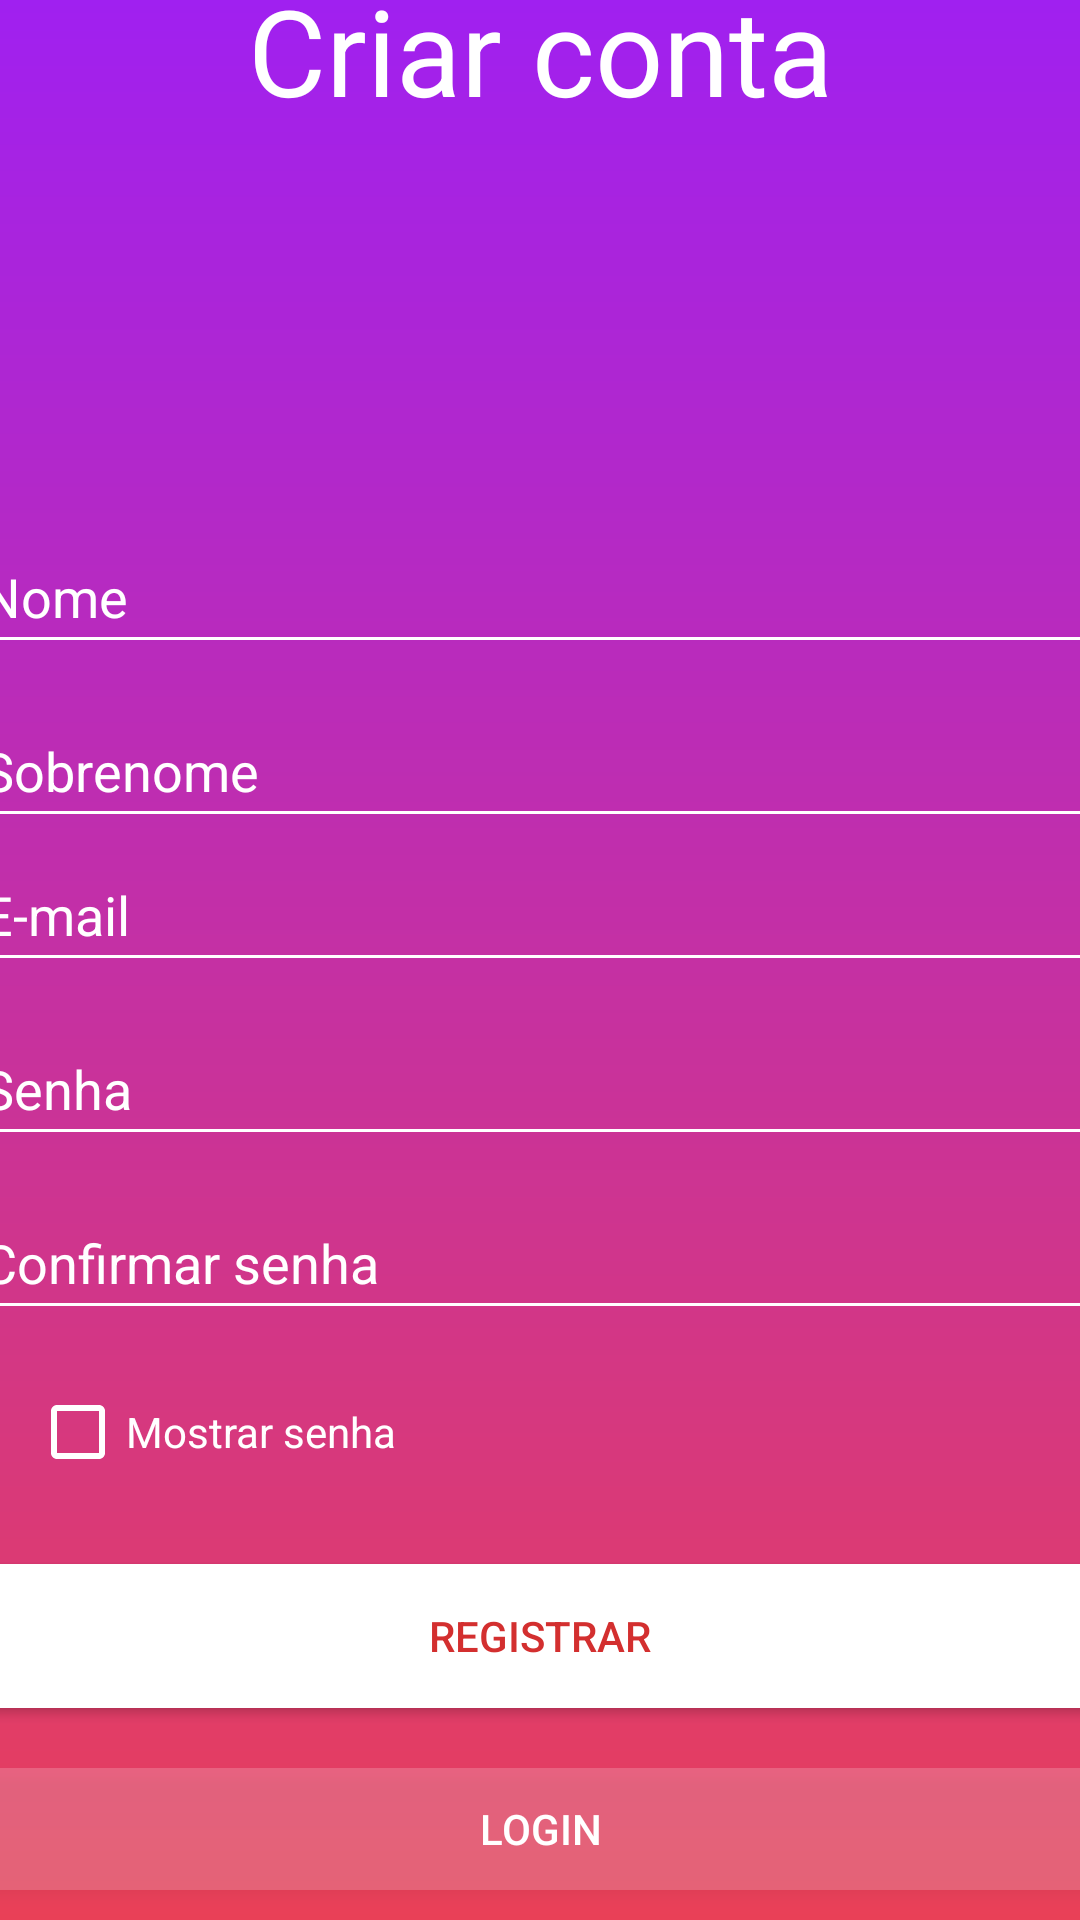

Produce the Android XML layout that renders to this screen, including the resource entries it uses.
<!-- AndroidManifest.xml: application theme Theme.AndroidFireBaseProject -->
<!-- res/layout/activity_register.xml -->
<?xml version="1.0" encoding="utf-8"?>
<LinearLayout xmlns:android="http://schemas.android.com/apk/res/android"
    xmlns:app="http://schemas.android.com/apk/res-auto"
    xmlns:tools="http://schemas.android.com/tools"
    android:layout_width="match_parent"
    android:layout_height="match_parent"
    android:background="@drawable/background"
    android:gravity="center"
    android:orientation="vertical"
    tools:context=".Activity.Register">

    <TextView
        android:layout_width="match_parent"
        android:layout_height="wrap_content"
        android:layout_marginBottom="120dp"
        android:text="Criar conta"
        android:textAlignment="center"
        android:textColor="@color/white"
        android:textSize="40sp" />

    <EditText
        android:id="@+id/edt_nome_register"
        android:layout_width="380dp"
        android:layout_height="wrap_content"
        android:layout_marginTop="10dp"
        android:backgroundTint="@color/white"
        android:hint="Nome"
        android:inputType="textPersonName"
        android:minHeight="48dp"
        android:textColorHint="@color/white" />

    <EditText
        android:id="@+id/edt_sobrenome_register"
        android:layout_width="380dp"
        android:layout_height="wrap_content"
        android:layout_marginTop="10dp"
        android:backgroundTint="@color/white"
        android:hint="Sobrenome"
        android:inputType="textPersonName"
        android:minHeight="48dp"
        android:textColorHint="@color/white" />

    <EditText
        android:id="@+id/edt_email_register"
        android:layout_width="380dp"
        android:layout_height="wrap_content"
        android:backgroundTint="@color/white"
        android:hint="E-mail"
        android:inputType="textEmailAddress"
        android:minHeight="48dp"
        android:textColorHint="@color/white" />

    <EditText
        android:id="@+id/edt_senha_register"
        android:layout_width="380dp"
        android:layout_height="wrap_content"
        android:layout_marginTop="10dp"
        android:backgroundTint="@color/white"
        android:hint="Senha"
        android:inputType="textPassword"
        android:minHeight="48dp"
        android:textColor="@color/white"
        android:textColorHint="@color/white" />

    <EditText
        android:id="@+id/edt_confirmar_senha_register"
        android:layout_width="380dp"
        android:layout_height="wrap_content"
        android:layout_marginTop="10dp"
        android:backgroundTint="@color/white"
        android:hint="Confirmar senha"
        android:inputType="textPassword"
        android:minHeight="48dp"
        android:textColor="@color/white"
        android:textColorHint="@color/white" />

    <CheckBox
        android:id="@+id/ckb_mostrar_senha_register"
        android:layout_width="200dp"
        android:layout_height="wrap_content"
        android:layout_marginTop="10dp"
        android:layout_marginRight="70dp"
        android:buttonTint="@color/white"
        android:minHeight="48dp"
        android:text="Mostrar senha"
        android:textColor="@color/white" />


    <Button
        android:id="@+id/btn_registrar_register"
        android:layout_width="380dp"
        android:layout_height="wrap_content"
        android:layout_marginTop="20dp"
        android:background="@color/white"
        android:text="Registrar"
        android:textColor="#D32F2F" />

    <Button
        android:id="@+id/btn_login_register"
        android:layout_width="380dp"
        android:layout_height="wrap_content"
        android:layout_marginTop="20dp"
        android:background="#30ffffff"
        android:text="Login"
        android:textColor="@color/white" />

    <ProgressBar
        android:id="@+id/loginProgressBar_register"
        style="@style/Widget.AppCompat.ProgressBar.Horizontal"
        android:layout_width="match_parent"
        android:layout_height="wrap_content"
        android:layout_marginTop="20dp"
        android:indeterminate="true"
        android:indeterminateTint="@color/white"
        android:visibility="invisible" />

</LinearLayout>
<!-- resources referenced by this layout -->
<resources>
  <color name="white">#FFFFFFFF</color>
  <!-- drawable background (drawable) -->
  <?xml version="1.0" encoding="utf-8"?>
  <shape xmlns:android="http://schemas.android.com/apk/res/android">
  
      <gradient android:endColor="@color/mid"
          android:startColor="@color/start"
          android:angle="90"/>
  </shape>
  <style name="Theme.AndroidFireBaseProject" parent="Theme.AppCompat.Light.NoActionBar">
          
          <item name="colorPrimary">@color/purple_500</item>
          <item name="colorPrimaryVariant">@color/purple_700</item>
          <item name="colorOnPrimary">@color/white</item>
          
          <item name="colorSecondary">@color/teal_200</item>
          <item name="colorSecondaryVariant">@color/teal_700</item>
          <item name="colorOnSecondary">@color/black</item>
          
          <item name="android:statusBarColor" tools:targetApi="21">?attr/colorPrimaryVariant</item>
          
          <item name="windowActionBar">false</item>
          <item name="colorPrimaryDark">@color/mid</item>
          <item name="windowNoTitle">true</item>
      </style>
  <color name="mid">#a020f0</color>
  <color name="start">#e94057</color>
  <color name="purple_500">#FF6200EE</color>
  <color name="purple_700">#FF3700B3</color>
  <color name="teal_200">#FF03DAC5</color>
  <color name="teal_700">#FF018786</color>
  <color name="black">#FF000000</color>
</resources>
